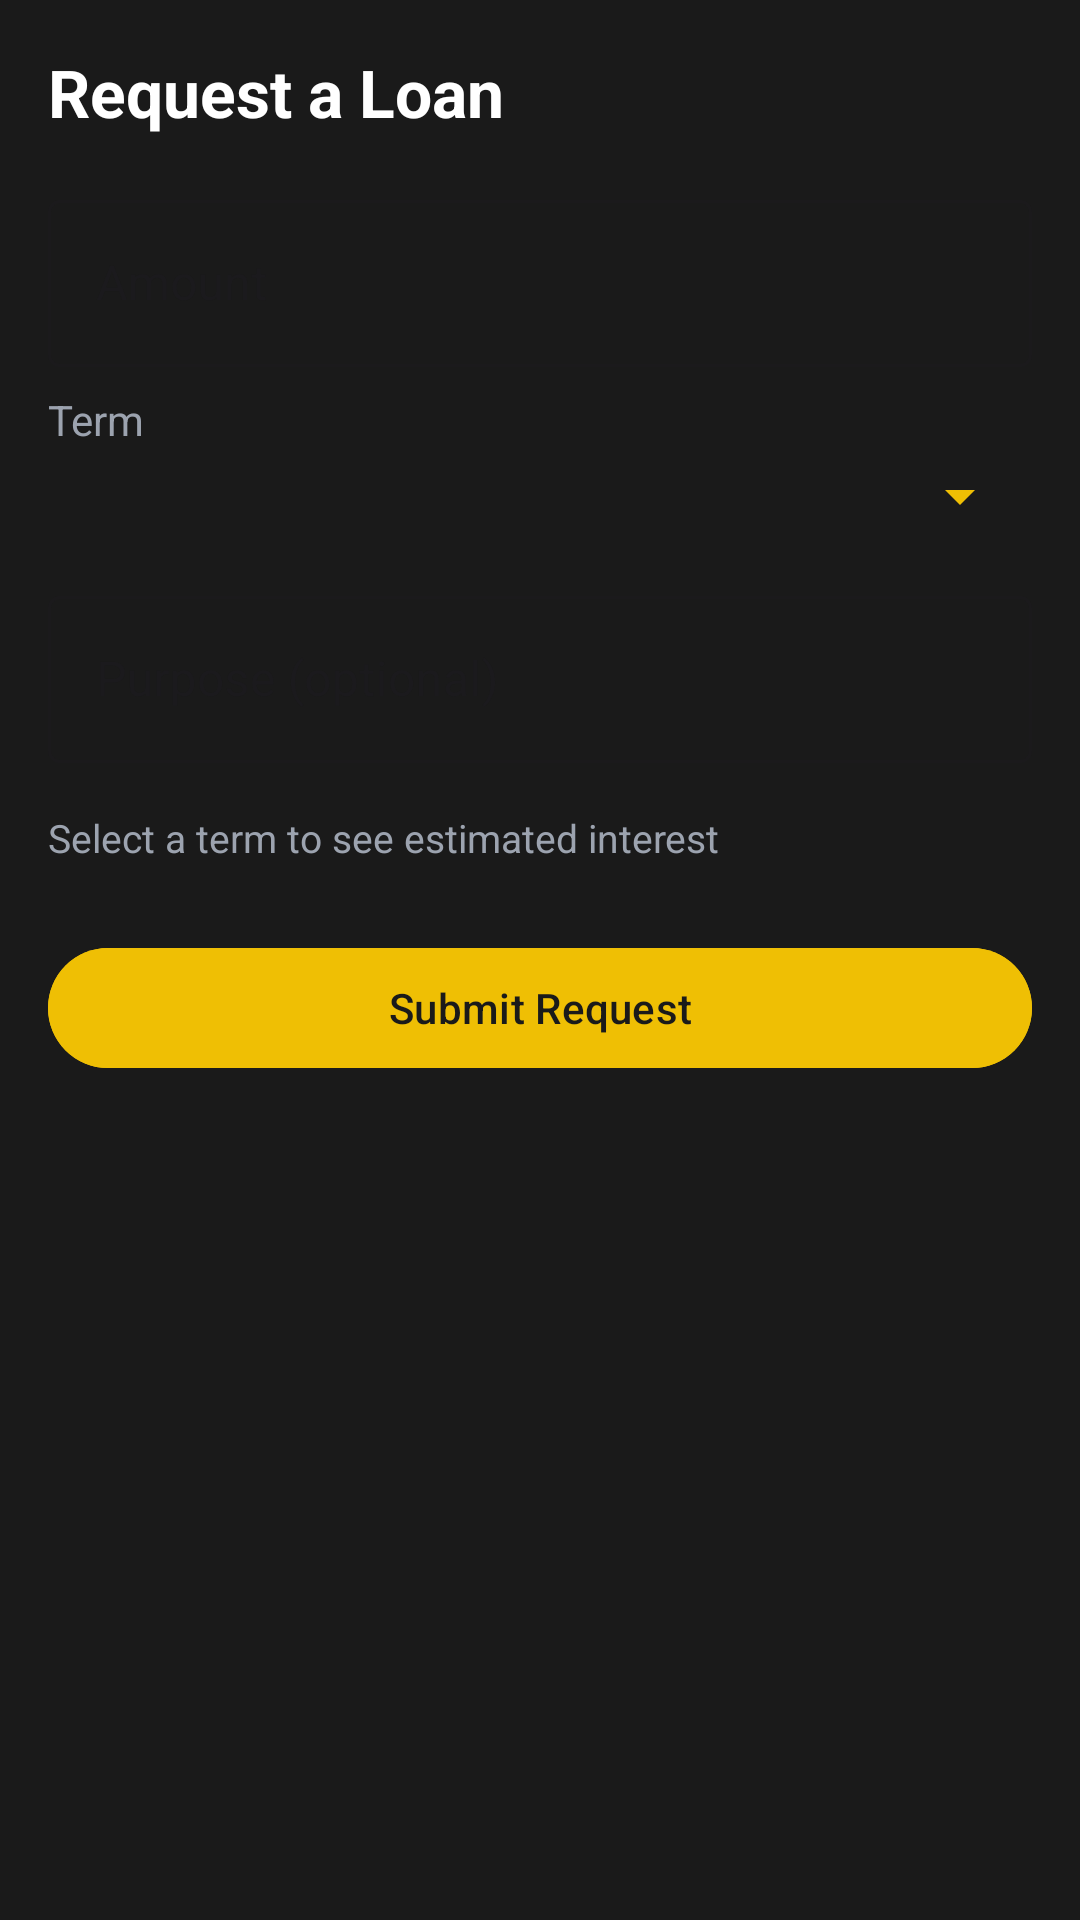

Android layout source for this screen:
<!-- AndroidManifest.xml: application theme AppTheme -->
<!-- res/layout/activity_request_loan.xml -->
<?xml version="1.0" encoding="utf-8"?>
<ScrollView
    xmlns:android="http://schemas.android.com/apk/res/android"
    xmlns:app="http://schemas.android.com/apk/res-auto"
    android:layout_width="match_parent"
    android:layout_height="match_parent"
    android:background="#1A1A1A">

    <LinearLayout
        android:layout_width="match_parent"
        android:layout_height="wrap_content"
        android:orientation="vertical"
        android:padding="@dimen/spacing_md">

        <TextView
            android:layout_width="wrap_content"
            android:layout_height="wrap_content"
            android:text="Request a Loan"
            android:textColor="@color/text_primary"
            android:textSize="22sp"
            android:textStyle="bold" />

        <com.google.android.material.textfield.TextInputLayout
            android:layout_width="match_parent"
            android:layout_height="wrap_content"
            android:layout_marginTop="@dimen/spacing_md"
            android:hint="Amount"
            style="@style/Widget.MaterialComponents.TextInputLayout.OutlinedBox">

            <com.google.android.material.textfield.TextInputEditText
                android:id="@+id/etAmount"
                android:layout_width="match_parent"
                android:layout_height="wrap_content"
                android:inputType="numberDecimal"
                android:textColor="@color/text_primary" />
        </com.google.android.material.textfield.TextInputLayout>

        <TextView
            android:layout_width="wrap_content"
            android:layout_height="wrap_content"
            android:layout_marginTop="@dimen/spacing_sm"
            android:text="Term"
            android:textColor="#9CA3AF" />

        <Spinner
            android:id="@+id/spinnerTerm"
            android:layout_width="match_parent"
            android:layout_height="wrap_content"
            android:layout_marginTop="@dimen/spacing_xs"
            android:backgroundTint="#EFBF04" />

        <com.google.android.material.textfield.TextInputLayout
            android:layout_width="match_parent"
            android:layout_height="wrap_content"
            android:layout_marginTop="@dimen/spacing_md"
            android:hint="Purpose (optional)"
            style="@style/Widget.MaterialComponents.TextInputLayout.OutlinedBox">

            <com.google.android.material.textfield.TextInputEditText
                android:id="@+id/etPurpose"
                android:layout_width="match_parent"
                android:layout_height="wrap_content"
                android:inputType="text"
                android:textColor="@color/text_primary" />
        </com.google.android.material.textfield.TextInputLayout>

        <TextView
            android:id="@+id/tvEstimate"
            android:layout_width="match_parent"
            android:layout_height="wrap_content"
            android:layout_marginTop="@dimen/spacing_md"
            android:text="Select a term to see estimated interest"
            android:textColor="#9CA3AF"
            android:textSize="13sp" />

        <com.google.android.material.button.MaterialButton
            android:id="@+id/btnSubmitLoan"
            android:layout_width="match_parent"
            android:layout_height="wrap_content"
            android:layout_marginTop="@dimen/spacing_lg"
            android:text="Submit Request"
            android:backgroundTint="#EFBF04"
            android:textColor="#1A1A1A" />

        <ProgressBar
            android:id="@+id/progressRequest"
            android:layout_width="wrap_content"
            android:layout_height="wrap_content"
            android:layout_gravity="center_horizontal"
            android:layout_marginTop="@dimen/spacing_md"
            android:indeterminateTint="#EFBF04"
            android:visibility="gone" />
    </LinearLayout>
</ScrollView>
<!-- resources referenced by this layout -->
<resources>
  <color name="text_primary">#FFFFFF</color>
  <dimen name="spacing_lg">24dp</dimen>
  <dimen name="spacing_md">16dp</dimen>
  <dimen name="spacing_sm">8dp</dimen>
  <dimen name="spacing_xs">4dp</dimen>
  <style name="AppTheme" parent="Theme.Material3.DayNight.NoActionBar">
          <item name="colorPrimary">@color/primary_gold</item>
          <item name="colorPrimaryDark">@color/background_dark_1</item>
          <item name="colorAccent">@color/primary_gold</item>
          <item name="android:windowBackground">@drawable/bg_gradient</item>
          <item name="android:windowLightStatusBar">false</item>
          <item name="android:windowLightNavigationBar">false</item>
      </style>
  <color name="primary_gold">#EFBF04</color>
  <color name="background_dark_1">#2F2F2F</color>
  <!-- drawable bg_gradient (drawable) -->
  <?xml version="1.0" encoding="utf-8"?>
  <shape xmlns:android="http://schemas.android.com/apk/res/android">
      <gradient
          android:angle="270"
          android:startColor="@color/background_dark_1"
          android:endColor="@color/background_dark_2"
          android:type="linear" />
  </shape>
  <color name="background_dark_2">#333231</color>
</resources>
